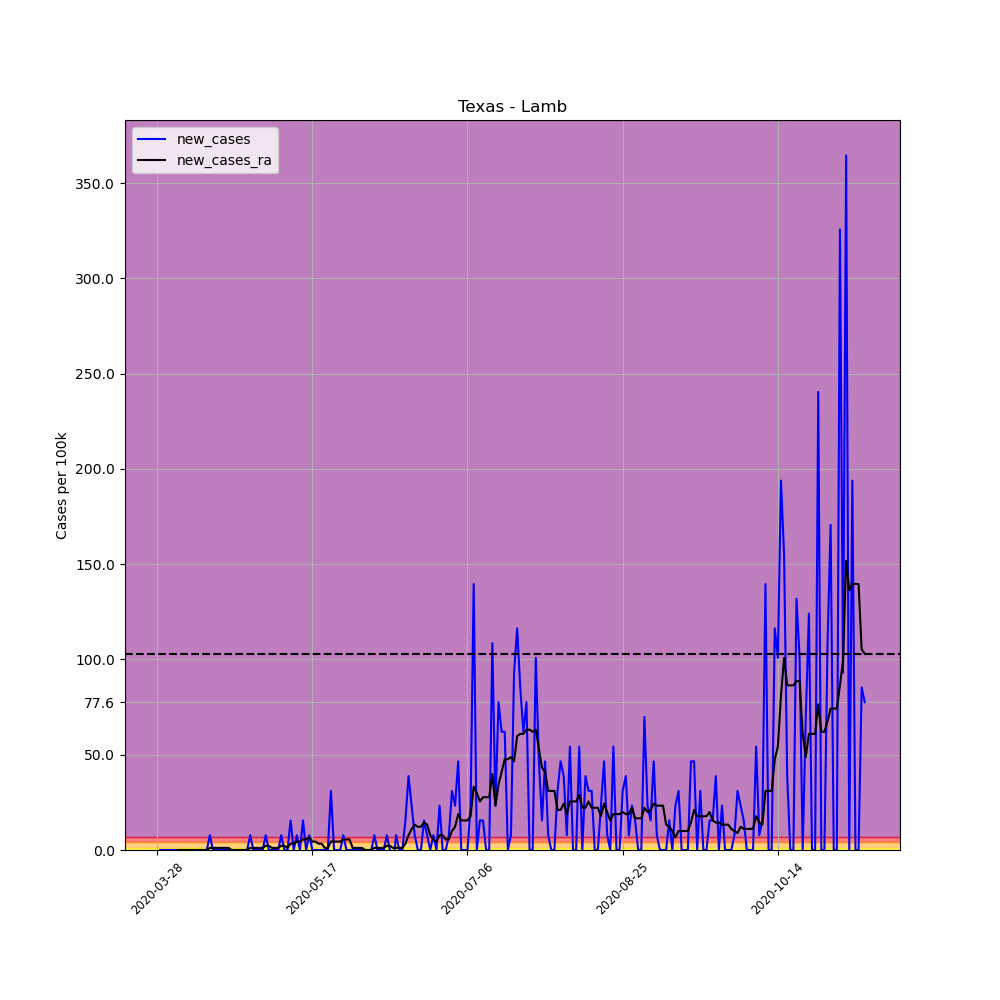

The file beside this chart, header and first rows:
, date, county, state, fips, cases, deaths, COUNTY, STNAME, CTYNAME, POPESTIMATE2019, per_100k, per_100k_ra, new_cases, new_cases_ra
437350, 2020-03-28, Lamb, Texas, 48279, 1, 0, 279, Texas, Lamb, 12893, 7.756, , , 
437351, 2020-03-29, Lamb, Texas, 48279, 1, 0, 279, Texas, Lamb, 12893, 7.756, , 0.0, 
437352, 2020-03-30, Lamb, Texas, 48279, 1, 0, 279, Texas, Lamb, 12893, 7.756, , 0.0, 
437353, 2020-03-31, Lamb, Texas, 48279, 1, 0, 279, Texas, Lamb, 12893, 7.756, , 0.0, 
437354, 2020-04-01, Lamb, Texas, 48279, 1, 0, 279, Texas, Lamb, 12893, 7.756, , 0.0, 
437355, 2020-04-02, Lamb, Texas, 48279, 1, 0, 279, Texas, Lamb, 12893, 7.756, , 0.0, 
437356, 2020-04-03, Lamb, Texas, 48279, 1, 0, 279, Texas, Lamb, 12893, 7.756, 7.756, 0.0, 
437357, 2020-04-04, Lamb, Texas, 48279, 1, 0, 279, Texas, Lamb, 12893, 7.756, 7.756, 0.0, 0.0
437358, 2020-04-05, Lamb, Texas, 48279, 1, 0, 279, Texas, Lamb, 12893, 7.756, 7.756, 0.0, 0.0
437359, 2020-04-06, Lamb, Texas, 48279, 1, 0, 279, Texas, Lamb, 12893, 7.756, 7.756, 0.0, 0.0
437360, 2020-04-07, Lamb, Texas, 48279, 1, 0, 279, Texas, Lamb, 12893, 7.756, 7.756, 0.0, 0.0
437361, 2020-04-08, Lamb, Texas, 48279, 1, 0, 279, Texas, Lamb, 12893, 7.756, 7.756, 0.0, 0.0
437362, 2020-04-09, Lamb, Texas, 48279, 1, 0, 279, Texas, Lamb, 12893, 7.756, 7.756, 0.0, 0.0
437363, 2020-04-10, Lamb, Texas, 48279, 1, 0, 279, Texas, Lamb, 12893, 7.756, 7.756, 0.0, 0.0
437364, 2020-04-11, Lamb, Texas, 48279, 1, 0, 279, Texas, Lamb, 12893, 7.756, 7.756, 0.0, 0.0
437365, 2020-04-12, Lamb, Texas, 48279, 1, 0, 279, Texas, Lamb, 12893, 7.756, 7.756, 0.0, 0.0
437366, 2020-04-13, Lamb, Texas, 48279, 1, 0, 279, Texas, Lamb, 12893, 7.756, 7.756, 0.0, 0.0
437367, 2020-04-14, Lamb, Texas, 48279, 2, 0, 279, Texas, Lamb, 12893, 15.51, 8.864, 7.756, 1.108
437368, 2020-04-15, Lamb, Texas, 48279, 2, 0, 279, Texas, Lamb, 12893, 15.51, 9.972, 0.0, 1.108
437369, 2020-04-16, Lamb, Texas, 48279, 2, 0, 279, Texas, Lamb, 12893, 15.51, 11.08, 0.0, 1.108
437370, 2020-04-17, Lamb, Texas, 48279, 2, 0, 279, Texas, Lamb, 12893, 15.51, 12.19, 0.0, 1.108
437371, 2020-04-18, Lamb, Texas, 48279, 2, 0, 279, Texas, Lamb, 12893, 15.51, 13.3, 0.0, 1.108
437372, 2020-04-19, Lamb, Texas, 48279, 2, 0, 279, Texas, Lamb, 12893, 15.51, 14.4, 0.0, 1.108
437373, 2020-04-20, Lamb, Texas, 48279, 2, 0, 279, Texas, Lamb, 12893, 15.51, 15.51, 0.0, 1.108
437374, 2020-04-21, Lamb, Texas, 48279, 2, 0, 279, Texas, Lamb, 12893, 15.51, 15.51, 0.0, 0.0
437375, 2020-04-22, Lamb, Texas, 48279, 2, 0, 279, Texas, Lamb, 12893, 15.51, 15.51, 0.0, 0.0
437376, 2020-04-23, Lamb, Texas, 48279, 2, 0, 279, Texas, Lamb, 12893, 15.51, 15.51, 0.0, 0.0
437377, 2020-04-24, Lamb, Texas, 48279, 2, 0, 279, Texas, Lamb, 12893, 15.51, 15.51, 0.0, 0.0
437378, 2020-04-25, Lamb, Texas, 48279, 2, 0, 279, Texas, Lamb, 12893, 15.51, 15.51, 0.0, 0.0
437379, 2020-04-26, Lamb, Texas, 48279, 2, 0, 279, Texas, Lamb, 12893, 15.51, 15.51, 0.0, 0.0
437380, 2020-04-27, Lamb, Texas, 48279, 3, 0, 279, Texas, Lamb, 12893, 23.27, 16.62, 7.756, 1.108
437381, 2020-04-28, Lamb, Texas, 48279, 3, 0, 279, Texas, Lamb, 12893, 23.27, 17.73, 0.0, 1.108
437382, 2020-04-29, Lamb, Texas, 48279, 3, 0, 279, Texas, Lamb, 12893, 23.27, 18.84, 0.0, 1.108
437383, 2020-04-30, Lamb, Texas, 48279, 3, 0, 279, Texas, Lamb, 12893, 23.27, 19.94, 0.0, 1.108
437384, 2020-05-01, Lamb, Texas, 48279, 3, 0, 279, Texas, Lamb, 12893, 23.27, 21.05, 0.0, 1.108
437385, 2020-05-02, Lamb, Texas, 48279, 4, 0, 279, Texas, Lamb, 12893, 31.02, 23.27, 7.756, 2.216
437386, 2020-05-03, Lamb, Texas, 48279, 4, 0, 279, Texas, Lamb, 12893, 31.02, 25.48, 0.0, 2.216
437387, 2020-05-04, Lamb, Texas, 48279, 4, 0, 279, Texas, Lamb, 12893, 31.02, 26.59, 0.0, 1.108
437388, 2020-05-05, Lamb, Texas, 48279, 4, 0, 279, Texas, Lamb, 12893, 31.02, 27.7, 0.0, 1.108
437389, 2020-05-06, Lamb, Texas, 48279, 4, 0, 279, Texas, Lamb, 12893, 31.02, 28.81, 0.0, 1.108
437390, 2020-05-07, Lamb, Texas, 48279, 5, 0, 279, Texas, Lamb, 12893, 38.78, 31.02, 7.756, 2.216
437391, 2020-05-08, Lamb, Texas, 48279, 5, 0, 279, Texas, Lamb, 12893, 38.78, 33.24, 0.0, 2.216
437392, 2020-05-09, Lamb, Texas, 48279, 5, 0, 279, Texas, Lamb, 12893, 38.78, 34.35, 0.0, 1.108
437393, 2020-05-10, Lamb, Texas, 48279, 7, 0, 279, Texas, Lamb, 12893, 54.29, 37.67, 15.51, 3.324
437394, 2020-05-11, Lamb, Texas, 48279, 7, 0, 279, Texas, Lamb, 12893, 54.29, 41, 0.0, 3.324
437395, 2020-05-12, Lamb, Texas, 48279, 8, 0, 279, Texas, Lamb, 12893, 62.05, 45.43, 7.756, 4.432
437396, 2020-05-13, Lamb, Texas, 48279, 8, 0, 279, Texas, Lamb, 12893, 62.05, 49.86, 0.0, 4.432
437397, 2020-05-14, Lamb, Texas, 48279, 10, 0, 279, Texas, Lamb, 12893, 77.56, 55.4, 15.51, 5.54
437398, 2020-05-15, Lamb, Texas, 48279, 10, 0, 279, Texas, Lamb, 12893, 77.56, 60.94, 0.0, 5.54
437399, 2020-05-16, Lamb, Texas, 48279, 11, 0, 279, Texas, Lamb, 12893, 85.32, 67.59, 7.756, 6.648
437400, 2020-05-17, Lamb, Texas, 48279, 11, 0, 279, Texas, Lamb, 12893, 85.32, 72.02, 0.0, 4.432
437401, 2020-05-18, Lamb, Texas, 48279, 11, 0, 279, Texas, Lamb, 12893, 85.32, 76.45, 0.0, 4.432
437402, 2020-05-19, Lamb, Texas, 48279, 11, 0, 279, Texas, Lamb, 12893, 85.32, 79.78, 0.0, 3.324
437403, 2020-05-20, Lamb, Texas, 48279, 11, 0, 279, Texas, Lamb, 12893, 85.32, 83.1, 0.0, 3.324
437404, 2020-05-21, Lamb, Texas, 48279, 11, 0, 279, Texas, Lamb, 12893, 85.32, 84.21, 0.0, 1.108
437405, 2020-05-22, Lamb, Texas, 48279, 11, 0, 279, Texas, Lamb, 12893, 85.32, 85.32, 0.0, 1.108
437406, 2020-05-23, Lamb, Texas, 48279, 15, 0, 279, Texas, Lamb, 12893, 116.3, 89.75, 31.02, 4.432
437407, 2020-05-24, Lamb, Texas, 48279, 15, 0, 279, Texas, Lamb, 12893, 116.3, 94.18, 0.0, 4.432
437408, 2020-05-25, Lamb, Texas, 48279, 15, 0, 279, Texas, Lamb, 12893, 116.3, 98.61, 0.0, 4.432
437409, 2020-05-26, Lamb, Texas, 48279, 15, 0, 279, Texas, Lamb, 12893, 116.3, 103, 0.0, 4.432
... 169 more rows
